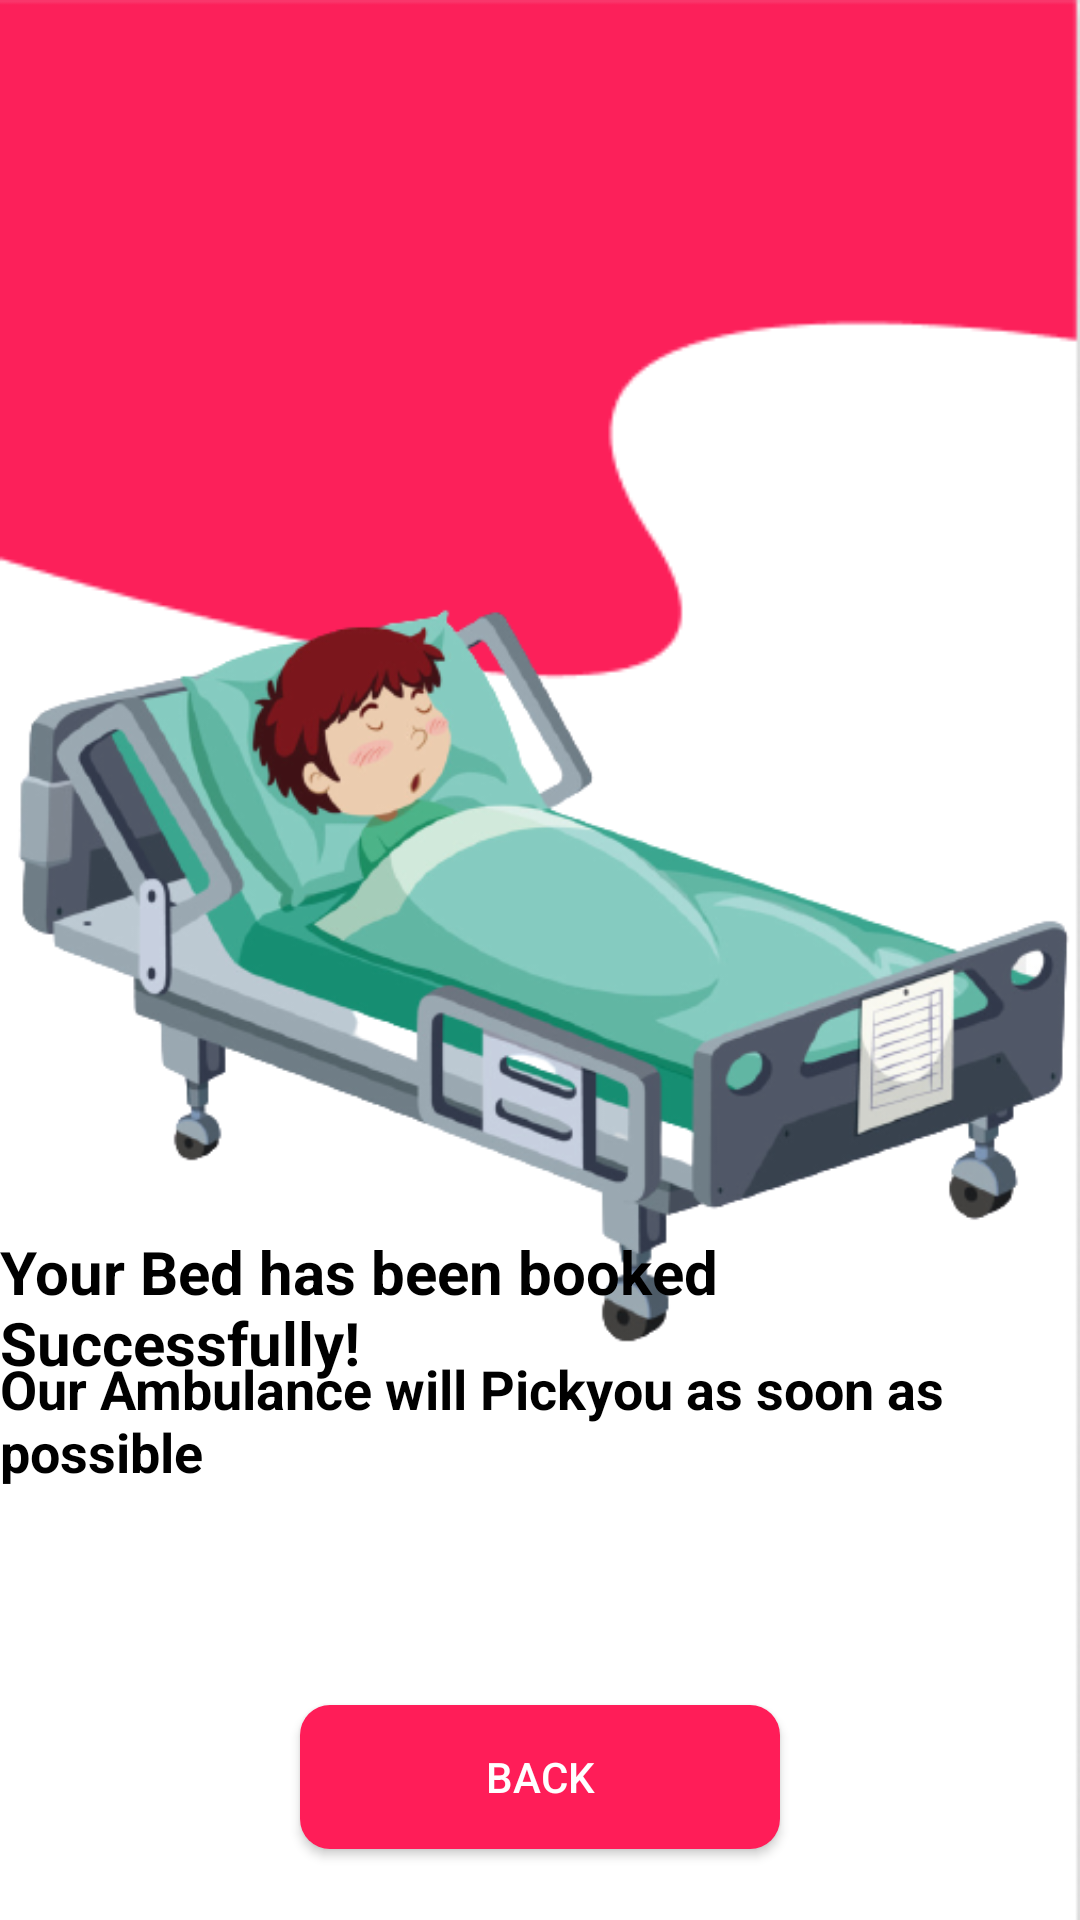

Produce the Android XML layout that renders to this screen, including the resource entries it uses.
<!-- AndroidManifest.xml: application theme AppTheme -->
<!-- res/layout/activity_confirm.xml -->
<?xml version="1.0" encoding="utf-8"?>
<androidx.constraintlayout.widget.ConstraintLayout xmlns:android="http://schemas.android.com/apk/res/android"
    xmlns:app="http://schemas.android.com/apk/res-auto"
    xmlns:tools="http://schemas.android.com/tools"
    android:layout_width="match_parent"
    android:layout_height="match_parent"
    android:background="@drawable/bgcovid"
    tools:context=".inside.Confirm">

    <Button
        android:id="@+id/btn_confirm"
        android:layout_width="match_parent"
        android:layout_height="wrap_content"
        android:layout_marginStart="100dp"
        android:layout_marginEnd="100dp"
        android:background="@drawable/backgrnd"
        android:padding="10dp"
        android:text="Back"
        android:textColor="#fff"
        app:layout_constraintBottom_toBottomOf="parent"
        app:layout_constraintEnd_toEndOf="parent"
        app:layout_constraintHorizontal_bias="0.0"
        app:layout_constraintStart_toStartOf="parent"
        app:layout_constraintTop_toTopOf="parent"
        app:layout_constraintVertical_bias="0.96" />

    <ImageView
        android:id="@+id/imageView2"
        android:layout_width="355dp"
        android:layout_height="559dp"
        app:layout_constraintBottom_toBottomOf="parent"
        app:layout_constraintEnd_toEndOf="parent"
        app:layout_constraintHorizontal_bias="0.517"
        app:layout_constraintStart_toStartOf="parent"
        app:layout_constraintTop_toTopOf="parent"
        app:layout_constraintVertical_bias="0.22"
        app:srcCompat="@drawable/bedd" />

    <TextView
        android:id="@+id/textView8"
        android:layout_width="wrap_content"
        android:layout_height="wrap_content"
        android:text="Your Bed has been booked Successfully!"
        android:textColor="#000000"
        android:textSize="20sp"
        android:textStyle="bold"
        app:layout_constraintBottom_toBottomOf="parent"
        app:layout_constraintEnd_toEndOf="parent"
        app:layout_constraintHorizontal_bias="0.547"
        app:layout_constraintLeft_toLeftOf="parent"
        app:layout_constraintRight_toRightOf="parent"
        app:layout_constraintStart_toStartOf="parent"
        app:layout_constraintTop_toTopOf="parent"
        app:layout_constraintVertical_bias="0.696" />

    <TextView
        android:id="@+id/textView10"
        android:layout_width="wrap_content"
        android:layout_height="wrap_content"
        android:text="Our Ambulance will Pickyou as soon as possible"
        android:textColor="#000000"
        android:textSize="18sp"
        android:textStyle="bold"
        app:layout_constraintBottom_toBottomOf="parent"
        app:layout_constraintEnd_toEndOf="parent"
        app:layout_constraintHorizontal_bias="0.488"
        app:layout_constraintLeft_toLeftOf="parent"
        app:layout_constraintRight_toRightOf="parent"
        app:layout_constraintStart_toStartOf="parent"
        app:layout_constraintTop_toTopOf="parent"
        app:layout_constraintVertical_bias="0.758" />

</androidx.constraintlayout.widget.ConstraintLayout>
<!-- resources referenced by this layout -->
<resources>
  <!-- drawable backgrnd (drawable) -->
  <?xml version="1.0" encoding="utf-8"?>
  <shape xmlns:android="http://schemas.android.com/apk/res/android" android:shape="rectangle">
  <solid android:color="#FF1D58"></solid>
  <corners android:radius="10dp"></corners>
  </shape>
  <!-- drawable bedd: png bitmap (drawable, 126801 bytes) -->
  <!-- drawable bgcovid: png bitmap (drawable, 3919 bytes) -->
  <style name="AppTheme" parent="Theme.AppCompat.Light.DarkActionBar">
          
          <item name="colorPrimary">@color/colorPrimary</item>
          <item name="colorPrimaryDark">@color/colorPrimaryDark</item>
          <item name="colorAccent">@color/colorAccent</item>
      </style>
  <color name="colorPrimary">#6200EE</color>
  <color name="colorPrimaryDark">#FF1D58</color>
  <color name="colorAccent">#03DAC5</color>
</resources>
